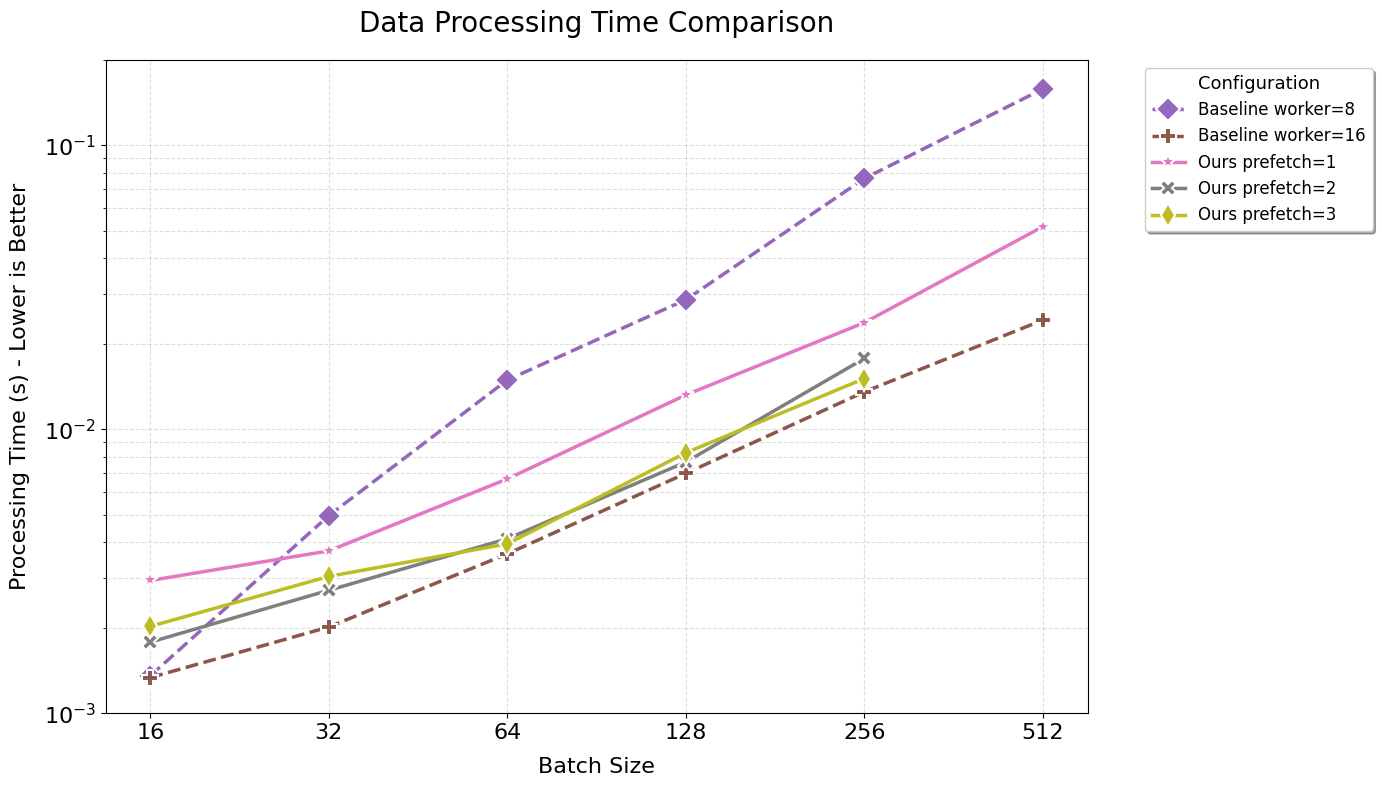

This chart was generated by the following Python code:
import matplotlib.pyplot as plt
import pandas as pd
import numpy as np

# 数据集（仅包含指定的5条折线）
data = {
    "batch_size": [16, 32, 64, 128, 256, 512],
    "Baseline worker=8": [0.001356369, 0.00496969, 0.01492066, 0.028603378, 0.076399502, 0.157854138],
    "Baseline worker=16": [0.001336731, 0.002014723, 0.003644474, 0.006998049, 0.0135518, 0.024252935],
    "Ours prefetch=1": [0.002936787, 0.003732909, 0.006691542, 0.013216008, 0.023752612, 0.051714178],
    "Ours prefetch=2": [0.001782213, 0.002713001, 0.004117876, 0.007672081, 0.017764, np.nan],
    "Ours prefetch=3": [0.002025039, 0.003035537, 0.003951914, 0.008269395, 0.015095616, np.nan]
}
df = pd.DataFrame(data)

# 创建画布（尺寸与之前一致）
plt.figure(figsize=(14, 8), dpi=120)  # 14x8英寸画布
plt.rcParams['font.family'] = 'DejaVu Sans'  # 字体兼容中文

# --- 严格保持原始配色和样式 [1,3](@ref) ---
color_map = {
    "Baseline worker=8": "#9467bd",   # 紫色
    "Baseline worker=16": "#8c564b",  # 棕色
    "Ours prefetch=1": "#e377c2",     # 粉色
    "Ours prefetch=2": "#7f7f7f",     # 灰色
    "Ours prefetch=3": "#bcbd22"      # 黄绿色
}
marker_map = {
    "Baseline worker=8": "D",        # 菱形
    "Baseline worker=16": "P",        # 五角星
    "Ours prefetch=1": "*",           # 星形
    "Ours prefetch=2": "X",           # X形
    "Ours prefetch=3": "d"            # 薄菱形
}
linestyle_map = {
    "Baseline worker=8": "--",        # 虚线
    "Baseline worker=16": "--",       # 虚线
    "Ours prefetch=1": "-",            # 实线
    "Ours prefetch=2": "-",            # 实线
    "Ours prefetch=3": "-"            # 实线
}

# 绘制折线（复用原始样式参数）
for col in df.columns[1:]:
    plt.plot(
        df['batch_size'], 
        df[col],
        label=col,
        color=color_map[col],          # 固定颜色
        linestyle=linestyle_map[col],  # 固定线型
        marker=marker_map[col],        # 固定标记
        markersize=12,                  # 标记大小不变
        linewidth=2.5,                 # 线宽不变
        markeredgewidth=1.5,           # 标记描边宽度不变
        markeredgecolor='white'        # 白色描边增强对比度 [5](@ref)
    )

# --- 坐标轴与辅助元素（与之前完全一致）---
plt.xscale('log', base=2)  # 对数坐标
plt.yscale('log')
plt.xticks(df['batch_size'], labels=df['batch_size'], fontsize=16)
plt.yticks(fontsize=16)
plt.xlabel("Batch Size", fontsize=16, labelpad=10)
plt.ylabel("Processing Time (s) - Lower is Better", fontsize=16, labelpad=10)
plt.ylim(0.001, 0.2)  # 聚焦核心对比区间 [4](@ref)

# 网格和标题设置
plt.grid(True, which='both', linestyle='--', alpha=0.4)  # 半透明虚线网格 [2](@ref)
plt.title("Data Processing Time Comparison", fontsize=20, pad=20)

# 图例位置与样式（右上角外部）[1](@ref)
plt.legend(
    loc='upper left', 
    bbox_to_anchor=(1.05, 1), 
    frameon=True, 
    shadow=True,
    fontsize=12,
    title='Configuration',
    title_fontsize='13'
)

# # 复用原始注释（Prefetch=2超越点）
# plt.annotate(
#     'Prefetch=2 surpasses\nBaseline worker=16', 
#     xy=(128, 0.007), 
#     xytext=(200, 0.02),
#     arrowprops=dict(arrowstyle="->", color='black', lw=1.5),
#     fontsize=11,
#     bbox=dict(boxstyle="round,pad=0.3", fc="white", ec="gray", alpha=0.8)
# )

# 输出文件（命名格式延续）
plt.tight_layout()
plt.savefig('focus_comparison.png', bbox_inches='tight', dpi=300)
plt.savefig('focus_comparison.pdf', format='pdf', bbox_inches='tight')
plt.show()
